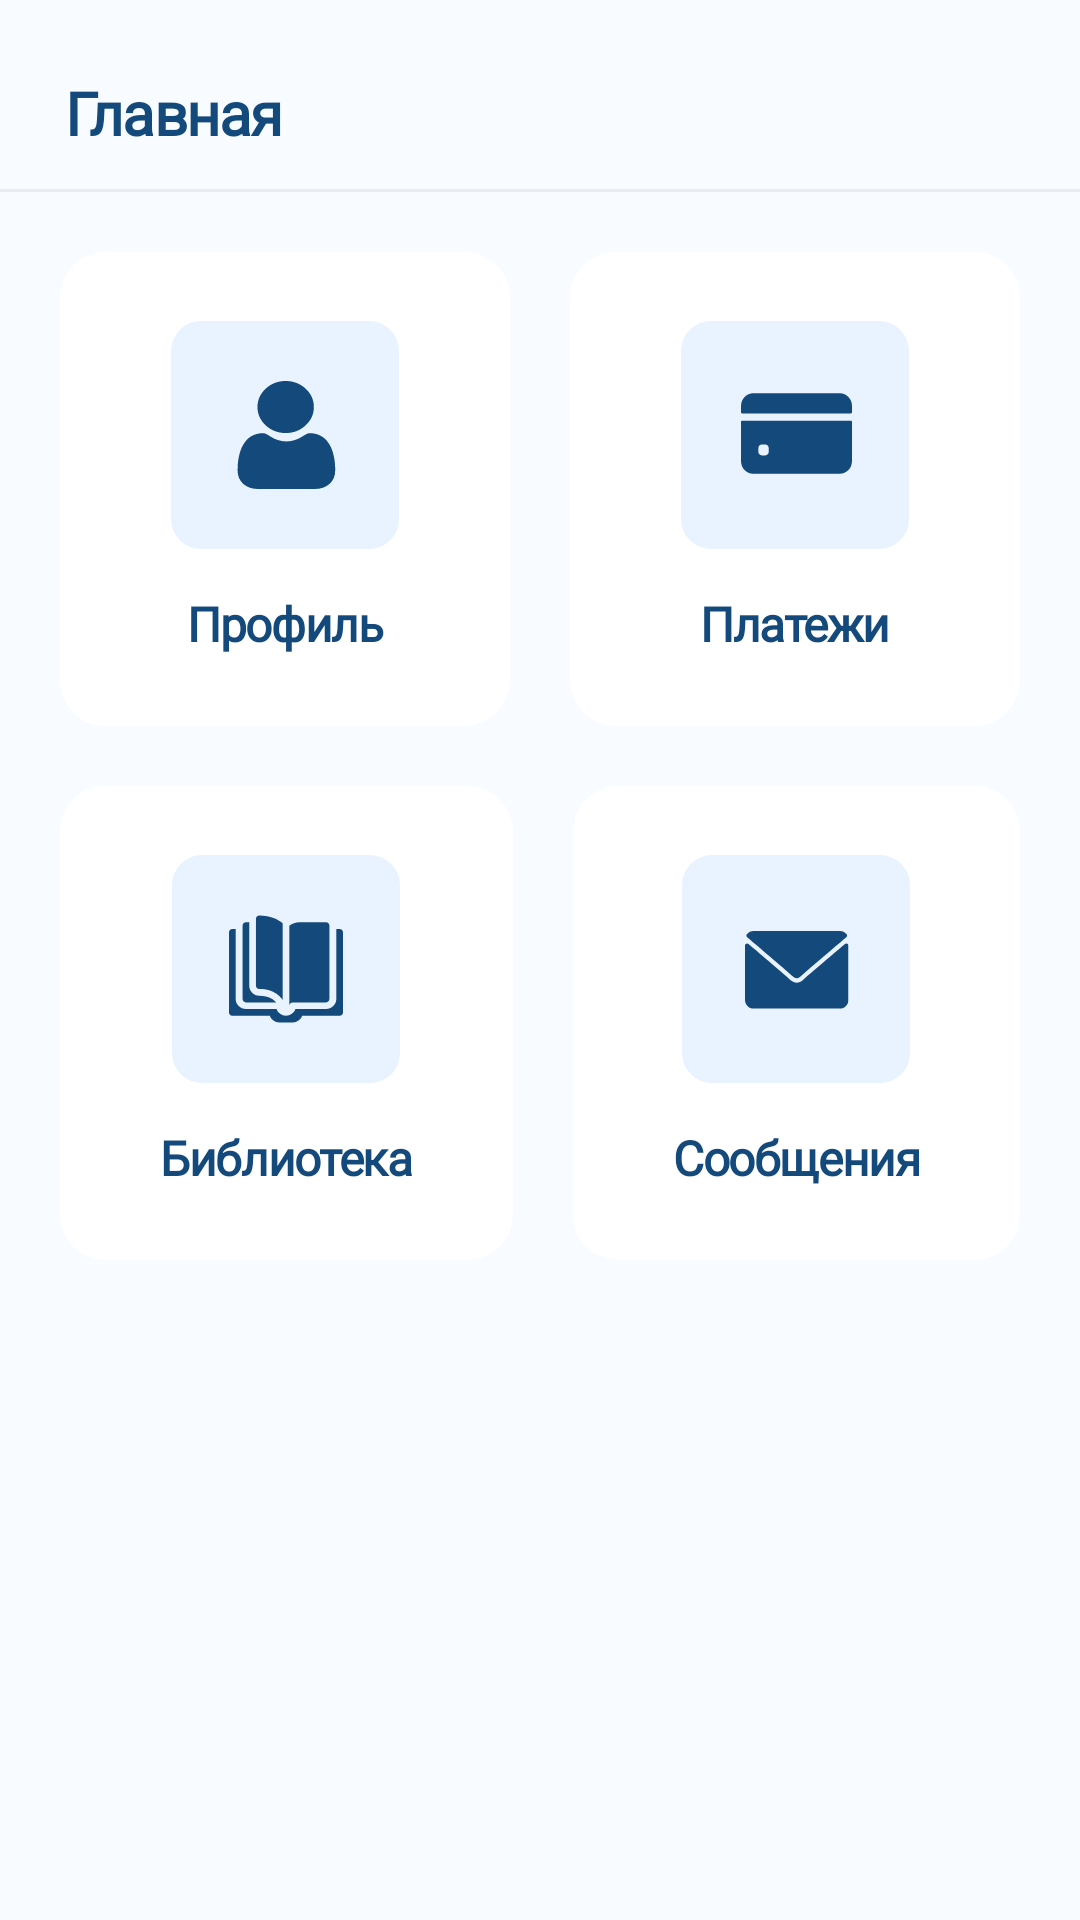

Android layout source for this screen:
<!-- AndroidManifest.xml: application theme Theme.VuzApp -->
<!-- res/layout/main_fragments_layout.xml -->
<?xml version="1.0" encoding="utf-8"?>
<LinearLayout xmlns:android="http://schemas.android.com/apk/res/android"
    xmlns:app="http://schemas.android.com/apk/res-auto"
    xmlns:tools="http://schemas.android.com/tools"
    android:layout_width="match_parent"
    android:layout_height="match_parent"
    android:background="#F8FBFF"
    android:orientation="vertical">
    <TextView
        android:layout_width="wrap_content"
        android:layout_height="wrap_content"
        android:layout_marginStart="22dp"
        android:layout_marginTop="24dp"
        android:fontFamily="@font/rubik_bold"
        android:letterSpacing="-0.03"
        android:text="Главная"
        android:textAlignment="center"
        android:textColor="@color/authorColour"
        android:textSize="20sp"
        android:textStyle="bold" />

    <View
        android:layout_width="match_parent"
        android:layout_height="1dp"
        android:layout_marginTop="12dp"
        android:background="#E9ECEE" />

    <LinearLayout
        android:layout_width="match_parent"
        android:layout_height="wrap_content"
        android:layout_marginStart="20dp"
        android:elevation="0dp"
        android:layout_marginTop="20dp"
        android:layout_marginEnd="20dp"
        android:orientation="horizontal">

        <androidx.cardview.widget.CardView
            android:layout_width="wrap_content"
            android:layout_height="158dp"
            android:elevation="0dp"
            app:cardElevation="0dp"
            android:layout_weight="1"
            app:cardCornerRadius="15dp">

            <TextView
                android:id="@+id/profile_fragment"
                android:layout_width="wrap_content"
                android:layout_height="wrap_content"
                android:layout_gravity="center"
                android:drawableTop="@drawable/ic_group_user"
                android:drawablePadding="14dp"
                android:fontFamily="@font/rubik_bold"
                android:gravity="center"
                android:letterSpacing="-0.03"
                android:text="Профиль"
                android:textColor="@color/authorColour"
                android:textSize="16sp"
                android:textStyle="bold" />

        </androidx.cardview.widget.CardView>

        <androidx.cardview.widget.CardView
            android:layout_width="wrap_content"
            android:layout_height="158dp"
            android:layout_marginStart="20dp"
            app:cardElevation="0dp"
            android:layout_weight="1"
            app:cardCornerRadius="15dp">

            <TextView
                android:id="@+id/payment_fragment"
                android:layout_width="wrap_content"
                android:layout_height="wrap_content"
                android:layout_gravity="center"
                android:drawableTop="@drawable/ic_group_card"
                android:drawablePadding="14dp"
                android:fontFamily="@font/rubik_bold"
                android:gravity="center"
                android:letterSpacing="-0.03"
                android:text="Платежи"
                android:textColor="@color/authorColour"
                android:textSize="16sp"
                android:textStyle="bold" />
        </androidx.cardview.widget.CardView>
    </LinearLayout>

    <LinearLayout
        android:layout_width="match_parent"
        android:layout_height="wrap_content"
        android:elevation="0dp"
        android:layout_marginStart="20dp"
        android:layout_marginTop="20dp"
        android:layout_marginEnd="20dp"
        android:orientation="horizontal">

        <androidx.cardview.widget.CardView
            android:layout_width="wrap_content"
            android:layout_height="158dp"
            android:layout_weight="1"
            app:cardElevation="0dp"
            app:cardCornerRadius="15dp">

            <TextView
                android:id="@+id/library_fragmnet"
                android:layout_width="wrap_content"
                android:layout_height="wrap_content"
                android:layout_gravity="center"
                android:drawableTop="@drawable/ic_group_book"
                android:drawablePadding="14dp"
                android:fontFamily="@font/rubik_bold"
                android:gravity="center"
                android:letterSpacing="-0.03"
                android:text="Библиотека"
                android:textColor="@color/authorColour"
                android:textSize="16sp"
                android:textStyle="bold" />

        </androidx.cardview.widget.CardView>

        <androidx.cardview.widget.CardView
            android:layout_width="wrap_content"
            android:layout_height="158dp"
            android:layout_marginStart="20dp"
            android:layout_weight="1"
            app:cardElevation="0dp"
            app:cardCornerRadius="15dp">

            <TextView
                android:id="@+id/notification_fragmnet"
                android:layout_width="wrap_content"
                android:layout_height="wrap_content"
                android:layout_gravity="center"
                android:drawableTop="@drawable/ic_group_notification"
                android:drawablePadding="14dp"
                android:fontFamily="@font/rubik_bold"
                android:gravity="center"
                android:letterSpacing="-0.03"
                android:text="Сообщения"
                android:textColor="@color/authorColour"
                android:textSize="16sp"
                android:textStyle="bold" />
        </androidx.cardview.widget.CardView>
    </LinearLayout>
</LinearLayout>
<!-- resources referenced by this layout -->
<resources>
  <color name="authorColour">#13497B</color>
  <!-- drawable ic_group_card (drawable) -->
  <vector xmlns:android="http://schemas.android.com/apk/res/android"
      android:width="76dp"
      android:height="76dp"
      android:viewportWidth="76"
      android:viewportHeight="76">
    <path
        android:pathData="M10,0L66,0A10,10 0,0 1,76 10L76,66A10,10 0,0 1,66 76L10,76A10,10 0,0 1,0 66L0,10A10,10 0,0 1,10 0z"
        android:fillColor="#E9F3FF"/>
    <path
        android:pathData="M57,30.416V28.3594C57,26.0035 55.1882,24.0938 52.9531,24.0938H24.0469C21.8118,24.0938 20,26.0035 20,28.3594V30.416C20,30.6263 20.1618,30.7969 20.3613,30.7969H56.6387C56.8382,30.7969 57,30.6263 57,30.416Z"
        android:fillColor="#13497B"/>
    <path
        android:pathData="M20,33.6152V46.6406C20,48.9965 21.8118,50.9062 24.0469,50.9062H52.9531C55.1882,50.9062 57,48.9965 57,46.6406V33.6152C57,33.4049 56.8382,33.2344 56.6387,33.2344H20.3613C20.1618,33.2344 20,33.4049 20,33.6152ZM29.25,43.5938C29.25,44.2668 28.7323,44.8125 28.0938,44.8125H26.9375C26.299,44.8125 25.7812,44.2668 25.7812,43.5938V42.375C25.7812,41.7019 26.299,41.1562 26.9375,41.1562H28.0938C28.7323,41.1562 29.25,41.7019 29.25,42.375V43.5938Z"
        android:fillColor="#13497B"/>
  </vector>
  <!-- drawable ic_group_notification (drawable) -->
  <vector xmlns:android="http://schemas.android.com/apk/res/android"
      android:width="76dp"
      android:height="76dp"
      android:viewportWidth="76"
      android:viewportHeight="76">
    <path
        android:pathData="M10,0L66,0A10,10 0,0 1,76 10L76,66A10,10 0,0 1,66 76L10,76A10,10 0,0 1,0 66L0,10A10,10 0,0 1,10 0z"
        android:fillColor="#E9F3FF"/>
    <group>
      <clip-path
          android:pathData="M21,21h34.5v34.5h-34.5z"/>
      <path
          android:pathData="M21.7201,27.4119C26.4551,31.4219 34.7636,38.4767 37.2055,40.6765C37.5333,40.9733 37.8849,41.1243 38.25,41.1243C38.6142,41.1243 38.9652,40.9748 39.2923,40.6793C41.7363,38.4774 50.0448,31.4219 54.7798,27.4119C55.0746,27.1627 55.1196,26.7247 54.8809,26.4201C54.3292,25.7161 53.5066,25.3125 52.6249,25.3125H23.875C22.9934,25.3125 22.1707,25.7161 21.6191,26.4201C21.3804,26.7247 21.4253,27.1627 21.7201,27.4119Z"
          android:fillColor="#13497B"/>
      <path
          android:pathData="M55.0831,29.585C54.8283,29.4664 54.5286,29.5078 54.3166,29.6889C49.0656,34.1403 42.3639,39.8462 40.2553,41.7462C39.0719,42.8144 37.4294,42.8144 36.2432,41.7447C33.9957,39.7198 26.4699,33.3219 22.1834,29.6888C21.97,29.5077 21.6696,29.4677 21.4169,29.5849C21.1629,29.7029 21,29.957 21,30.237V48.3125C21,49.8981 22.2894,51.1875 23.875,51.1875H52.625C54.2106,51.1875 55.5,49.8981 55.5,48.3125V30.237C55.5,29.957 55.3371,29.7022 55.0831,29.585Z"
          android:fillColor="#13497B"/>
    </group>
  </vector>
  <style name="Theme.VuzApp" parent="Theme.MaterialComponents.DayNight.NoActionBar">
          
          <item name="colorPrimary">@color/purple_500</item>
          <item name="colorPrimaryVariant">@color/purple_700</item>
          <item name="colorOnPrimary">@color/white</item>
          
          <item name="colorSecondary">@color/teal_200</item>
          <item name="colorSecondaryVariant">@color/teal_700</item>
          <item name="colorOnSecondary">@color/black</item>
          
          <item name="android:statusBarColor" tools:targetApi="l">?attr/colorPrimaryVariant</item>
          
          <item name="fontFamily">@font/rubik</item>
      </style>
  <color name="purple_500">#FF6200EE</color>
  <color name="purple_700">#FF3700B3</color>
  <color name="white">#FFFFFFFF</color>
  <color name="teal_200">#FF03DAC5</color>
  <color name="teal_700">#FF018786</color>
  <color name="black">#FF000000</color>
</resources>
